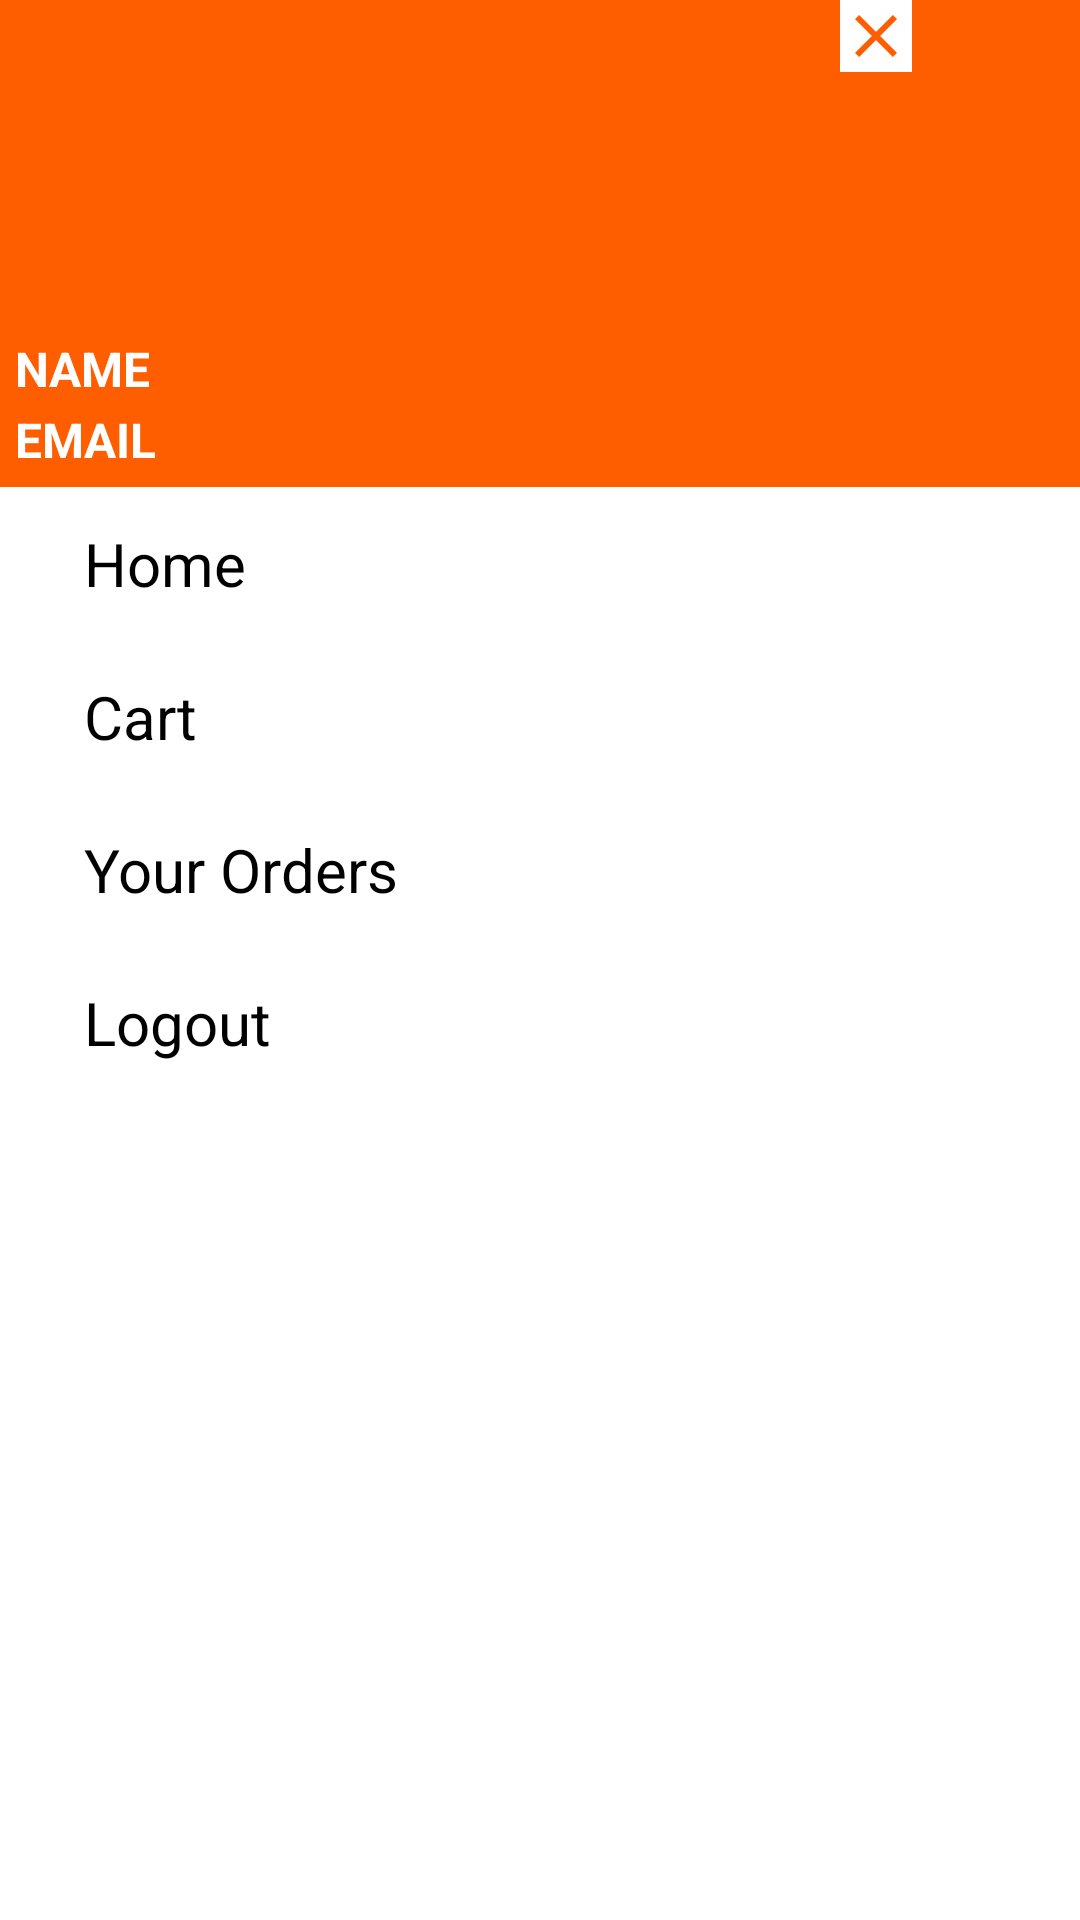

Reconstruct the res/layout file that produces this screen, plus the resources it refers to.
<!-- AndroidManifest.xml: application theme Theme.SNY -->
<!-- res/layout/h_nav_head.xml -->
<?xml version="1.0" encoding="utf-8"?>
<LinearLayout xmlns:android="http://schemas.android.com/apk/res/android"
    android:orientation="vertical"
    android:layout_width="match_parent"
    android:layout_height="match_parent"
    android:background="#FFFFFF"
    >

    <LinearLayout
        android:layout_width="match_parent"
        android:layout_height="wrap_content"
        android:orientation="vertical"
        android:background="#FF5E00">

        <LinearLayout
            android:layout_width="match_parent"
            android:layout_height="wrap_content"
            android:orientation="horizontal">
            <ImageView
                android:layout_width="100dp"
                android:layout_height="100dp"

                android:layout_margin="5dp"
                android:id="@+id/pic"
                android:src="@drawable/ic_launcher_background"/>

            <ImageView
                android:layout_width="wrap_content"
                android:layout_height="wrap_content"
                android:layout_marginLeft="170dp"
                android:layout_gravity="right"
                android:onClick="closeDrawer"
                android:background="#FFFFFF"
                android:src="@drawable/ic_close" />
        </LinearLayout>

        <TextView
            android:layout_width="match_parent"
            android:layout_height="wrap_content"
            android:text="NAME"
            android:id="@+id/sbname"
            android:textStyle="bold"
            android:textColor="#FFFFFF"
            android:layout_marginLeft="5dp"
            android:layout_marginTop="2dp"
            android:textSize="16dp"/>
        <TextView
            android:layout_width="match_parent"
            android:layout_height="wrap_content"
            android:textSize="16dp"
            android:textStyle="bold"
            android:textColor="#FFFFFF"
            android:layout_marginBottom="5dp"
            android:layout_marginLeft="5dp"
            android:id="@+id/sbemail"
            android:layout_marginTop="2dp"
            android:text="EMAIL"/>

    </LinearLayout>

    <LinearLayout
        android:layout_width="match_parent"
        android:layout_height="match_parent"
        android:orientation="vertical">

        <TextView
            android:layout_width="match_parent"
            android:layout_height="wrap_content"
            android:text="Home"
            android:textSize="20dp"
            android:textColor="#000000"
            android:padding="12dp"
            android:layout_marginStart="16dp"
            android:onClick="home"/>

        <TextView
            android:layout_width="match_parent"
            android:layout_height="wrap_content"
            android:text="Cart"
            android:textSize="20dp"
            android:textColor="#000000"
            android:padding="12dp"
            android:layout_marginStart="16dp"
            android:onClick="cart"/>

        <TextView
            android:layout_width="match_parent"
            android:layout_height="wrap_content"
            android:text="Your Orders"
            android:textSize="20dp"
            android:textColor="#000000"
            android:padding="12dp"
            android:layout_marginStart="16dp"
            android:onClick="order"/>

        <TextView
            android:layout_width="match_parent"
            android:layout_height="wrap_content"
            android:text="Logout"
            android:textSize="20dp"
            android:textColor="#000000"
            android:padding="12dp"
            android:layout_marginStart="16dp"
            android:onClick="logout"/>

    </LinearLayout>

</LinearLayout>
<!-- resources referenced by this layout -->
<resources>
  <!-- drawable ic_close (drawable) -->
  <vector android:height="24dp" android:tint="#FF5E00"
      android:viewportHeight="24" android:viewportWidth="24"
      android:width="24dp" xmlns:android="http://schemas.android.com/apk/res/android">
      <path android:fillColor="@android:color/white" android:pathData="M19,6.41L17.59,5 12,10.59 6.41,5 5,6.41 10.59,12 5,17.59 6.41,19 12,13.41 17.59,19 19,17.59 13.41,12z"/>
  </vector>
  <style name="Theme.SNY" parent="Theme.AppCompat.DayNight.NoActionBar">
          
          <item name="colorPrimary">@color/purple_500</item>
          <item name="colorPrimaryVariant">@color/purple_700</item>
          <item name="colorOnPrimary">@color/white</item>
          
          <item name="colorSecondary">@color/teal_200</item>
          <item name="colorSecondaryVariant">@color/teal_700</item>
          <item name="colorOnSecondary">@color/black</item>
          
          <item name="android:statusBarColor" tools:targetApi="l">?attr/colorPrimaryVariant</item>
          
      </style>
  <!-- not gathered from this repository: default colours our renderer supplied (Android Studio template values) -->
  <color name="purple_500">#FF6200EE</color>
  <color name="purple_700">#FF3700B3</color>
  <color name="teal_200">#FF03DAC5</color>
  <color name="teal_700">#FF018786</color>
  <color name="black">#FF000000</color>
  <color name="white">#FFFFFFFF</color>
</resources>
